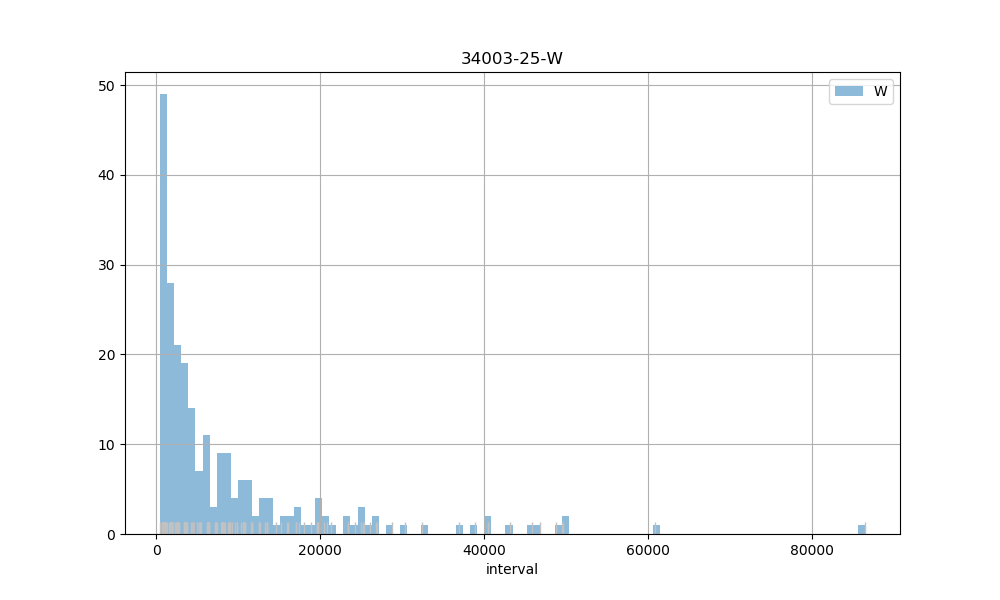

The data file committed next to this chart (first rows):
count, 237.00
mean, 8767
std, 11857
min, 512
25%, 1788
50%, 4474
75%, 10706
max, 86465
